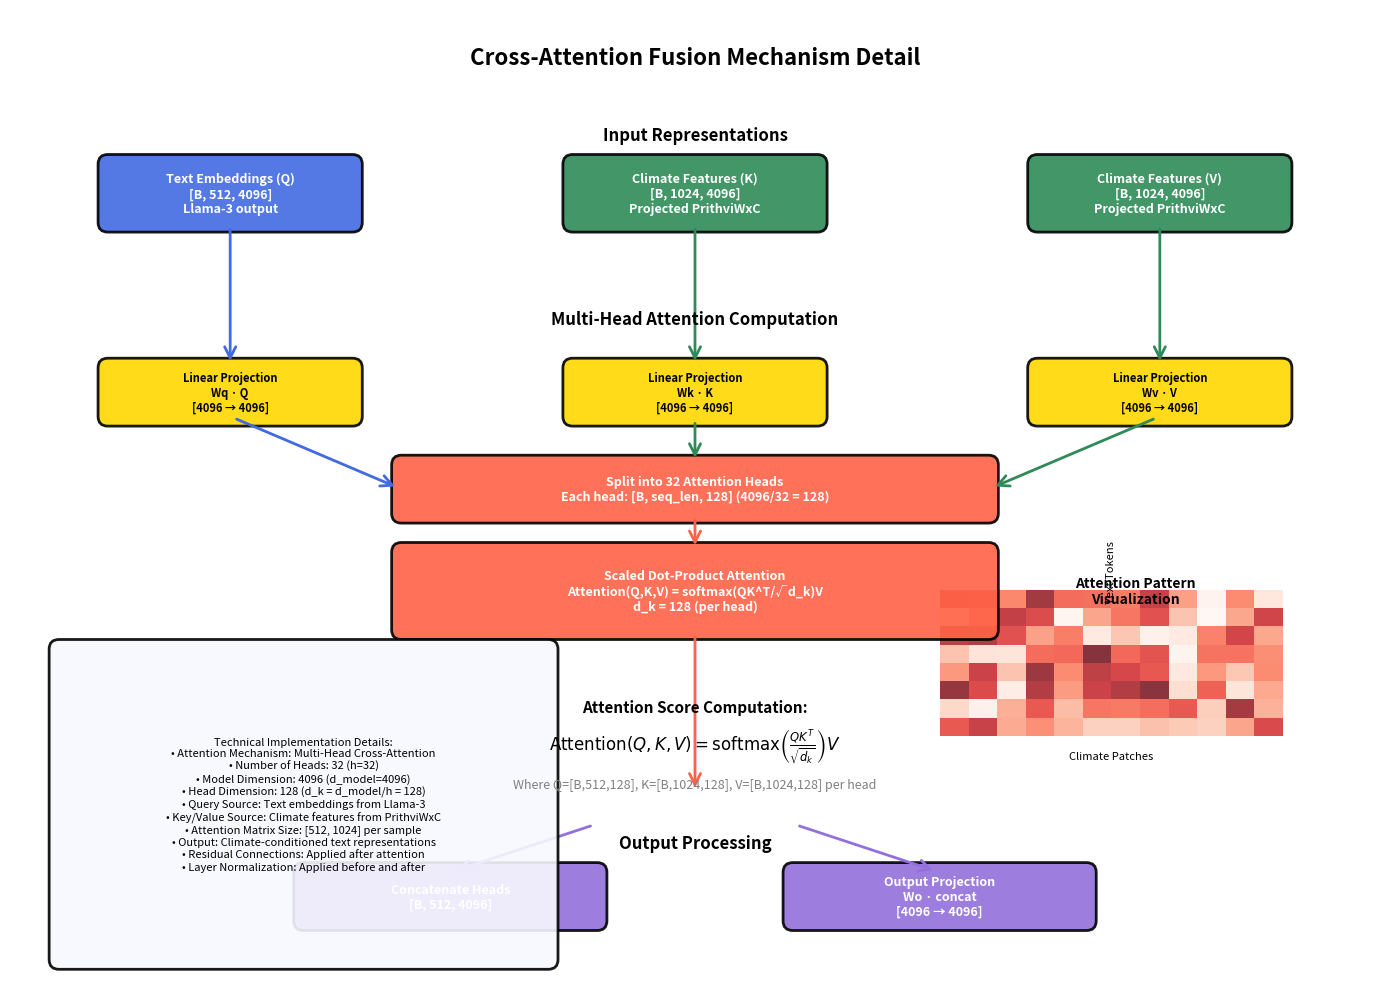

Write the Python code that produced this figure. (Note: this script raises an exception after producing the figure.)
#!/usr/bin/env python3
"""
Detailed Cross-Attention Mechanism Diagram

This script creates a focused diagram showing the internal workings
of the cross-attention fusion mechanism for executive technical review.
"""

import matplotlib.pyplot as plt
import matplotlib.patches as patches
from matplotlib.patches import FancyBboxPatch, ConnectionPatch, Rectangle
import numpy as np

# Set up the figure
fig, ax = plt.subplots(1, 1, figsize=(14, 10))
ax.set_xlim(0, 14)
ax.set_ylim(0, 10)
ax.axis('off')

# Color scheme
colors = {
    'query': '#4169E1',        # Royal Blue (Text)
    'key': '#2E8B57',          # Sea Green (Climate)
    'value': '#2E8B57',        # Sea Green (Climate)
    'attention': '#FF6347',    # Tomato (Attention)
    'output': '#9370DB',       # Medium Purple (Output)
    'math': '#FFD700',         # Gold (Math operations)
}

def create_box(ax, xy, width, height, text, color, text_color='white', fontsize=10, fontweight='bold'):
    """Create a professional rounded rectangle box with text"""
    box = FancyBboxPatch(
        xy, width, height,
        boxstyle="round,pad=0.1",
        facecolor=color,
        edgecolor='black',
        linewidth=2,
        alpha=0.9
    )
    ax.add_patch(box)

    text_x = xy[0] + width/2
    text_y = xy[1] + height/2
    ax.text(text_x, text_y, text, ha='center', va='center',
            fontsize=fontsize, fontweight=fontweight, color=text_color, wrap=True)

    return box

def create_arrow(ax, start, end, color='black', style='->', linewidth=2):
    """Create professional arrows between components"""
    arrow = ConnectionPatch(start, end, "data", "data",
                          arrowstyle=style, shrinkA=5, shrinkB=5,
                          mutation_scale=20, fc=color, ec=color, linewidth=linewidth)
    ax.add_patch(arrow)
    return arrow

# Title
ax.text(7, 9.5, 'Cross-Attention Fusion Mechanism Detail',
        ha='center', va='center', fontsize=16, fontweight='bold', color='black')

# Input representations
ax.text(7, 8.7, 'Input Representations', ha='center', va='center', fontsize=12, fontweight='bold')

# Text Query (Q)
create_box(ax, (1, 7.8), 2.5, 0.6,
           'Text Embeddings (Q)\n[B, 512, 4096]\nLlama-3 output',
           colors['query'], fontsize=9)

# Climate Key (K)
create_box(ax, (5.75, 7.8), 2.5, 0.6,
           'Climate Features (K)\n[B, 1024, 4096]\nProjected PrithviWxC',
           colors['key'], fontsize=9)

# Climate Value (V)
create_box(ax, (10.5, 7.8), 2.5, 0.6,
           'Climate Features (V)\n[B, 1024, 4096]\nProjected PrithviWxC',
           colors['value'], fontsize=9)

# Multi-Head Attention Computation
ax.text(7, 6.8, 'Multi-Head Attention Computation', ha='center', va='center', fontsize=12, fontweight='bold')

# Linear projections
create_box(ax, (1, 5.8), 2.5, 0.5,
           'Linear Projection\nWq · Q\n[4096 → 4096]',
           colors['math'], 'black', fontsize=8)

create_box(ax, (5.75, 5.8), 2.5, 0.5,
           'Linear Projection\nWk · K\n[4096 → 4096]',
           colors['math'], 'black', fontsize=8)

create_box(ax, (10.5, 5.8), 2.5, 0.5,
           'Linear Projection\nWv · V\n[4096 → 4096]',
           colors['math'], 'black', fontsize=8)

# Head splitting
create_box(ax, (4, 4.8), 6, 0.5,
           'Split into 32 Attention Heads\nEach head: [B, seq_len, 128] (4096/32 = 128)',
           colors['attention'], fontsize=9)

# Attention computation
create_box(ax, (4, 3.6), 6, 0.8,
           'Scaled Dot-Product Attention\nAttention(Q,K,V) = softmax(QK^T/√d_k)V\nd_k = 128 (per head)',
           colors['attention'], fontsize=9)

# Mathematical formula
ax.text(7, 2.8, 'Attention Score Computation:', ha='center', va='center', fontsize=11, fontweight='bold')
ax.text(7, 2.4, r'$\text{Attention}(Q,K,V) = \text{softmax}\left(\frac{QK^T}{\sqrt{d_k}}\right)V$',
        ha='center', va='center', fontsize=12, style='italic')
ax.text(7, 2.0, 'Where Q=[B,512,128], K=[B,1024,128], V=[B,1024,128] per head',
        ha='center', va='center', fontsize=9, color='gray')

# Output processing
ax.text(7, 1.4, 'Output Processing', ha='center', va='center', fontsize=12, fontweight='bold')

create_box(ax, (3, 0.6), 3, 0.5,
           'Concatenate Heads\n[B, 512, 4096]',
           colors['output'], fontsize=9)

create_box(ax, (8, 0.6), 3, 0.5,
           'Output Projection\nWo · concat\n[4096 → 4096]',
           colors['output'], fontsize=9)

# Add arrows showing data flow
create_arrow(ax, (2.25, 7.8), (2.25, 6.3), colors['query'])
create_arrow(ax, (7, 7.8), (7, 6.3), colors['key'])
create_arrow(ax, (11.75, 7.8), (11.75, 6.3), colors['value'])

create_arrow(ax, (2.25, 5.8), (4, 5.05), colors['query'])
create_arrow(ax, (7, 5.8), (7, 5.3), colors['key'])
create_arrow(ax, (11.75, 5.8), (10, 5.05), colors['value'])

create_arrow(ax, (7, 4.8), (7, 4.4), colors['attention'])
create_arrow(ax, (7, 3.6), (7, 1.9), colors['attention'])

create_arrow(ax, (6, 1.6), (4.5, 1.1), colors['output'])
create_arrow(ax, (8, 1.6), (9.5, 1.1), colors['output'])

# Technical specifications box
specs_text = """Technical Implementation Details:
• Attention Mechanism: Multi-Head Cross-Attention
• Number of Heads: 32 (h=32)
• Model Dimension: 4096 (d_model=4096)
• Head Dimension: 128 (d_k = d_model/h = 128)
• Query Source: Text embeddings from Llama-3
• Key/Value Source: Climate features from PrithviWxC
• Attention Matrix Size: [512, 1024] per sample
• Output: Climate-conditioned text representations
• Residual Connections: Applied after attention
• Layer Normalization: Applied before and after"""

create_box(ax, (0.5, 0.2), 5, 3.2, specs_text, '#F8F8FF', 'black', fontsize=8, fontweight='normal')

# Attention pattern visualization
ax.text(11.5, 4, 'Attention Pattern\nVisualization', ha='center', va='center', fontsize=10, fontweight='bold')

# Create a small heatmap showing attention pattern
attention_data = np.random.rand(8, 12) * 0.8 + 0.1  # Simulated attention weights
im = ax.imshow(attention_data, extent=[9.5, 13, 2.5, 4], cmap='Reds', alpha=0.8, aspect='auto')

# Add labels for the heatmap
ax.text(11.25, 4.2, 'Text Tokens', ha='center', va='center', fontsize=8, rotation=90)
ax.text(11.25, 2.3, 'Climate Patches', ha='center', va='center', fontsize=8)

# Save the detailed diagram
plt.tight_layout()
plt.savefig('/Users/<user>/Documents/DeepLearning/LLM for climate/HPE-LLM4Climate/cross_attention_detail.png',
            dpi=300, bbox_inches='tight', facecolor='white', edgecolor='none')
plt.savefig('/Users/<user>/Documents/DeepLearning/LLM for climate/HPE-LLM4Climate/cross_attention_detail.pdf',
            dpi=300, bbox_inches='tight', facecolor='white', edgecolor='none')

print("✅ Detailed cross-attention diagram saved as:")
print("   📊 cross_attention_detail.png")
print("   📄 cross_attention_detail.pdf")
print("\n🔍 Detailed diagram shows:")
print("   • Mathematical formulation of attention mechanism")
print("   • Multi-head attention computation steps")
print("   • Tensor dimensions at each step")
print("   • Technical implementation parameters")
print("   • Attention pattern visualization")

plt.show()
